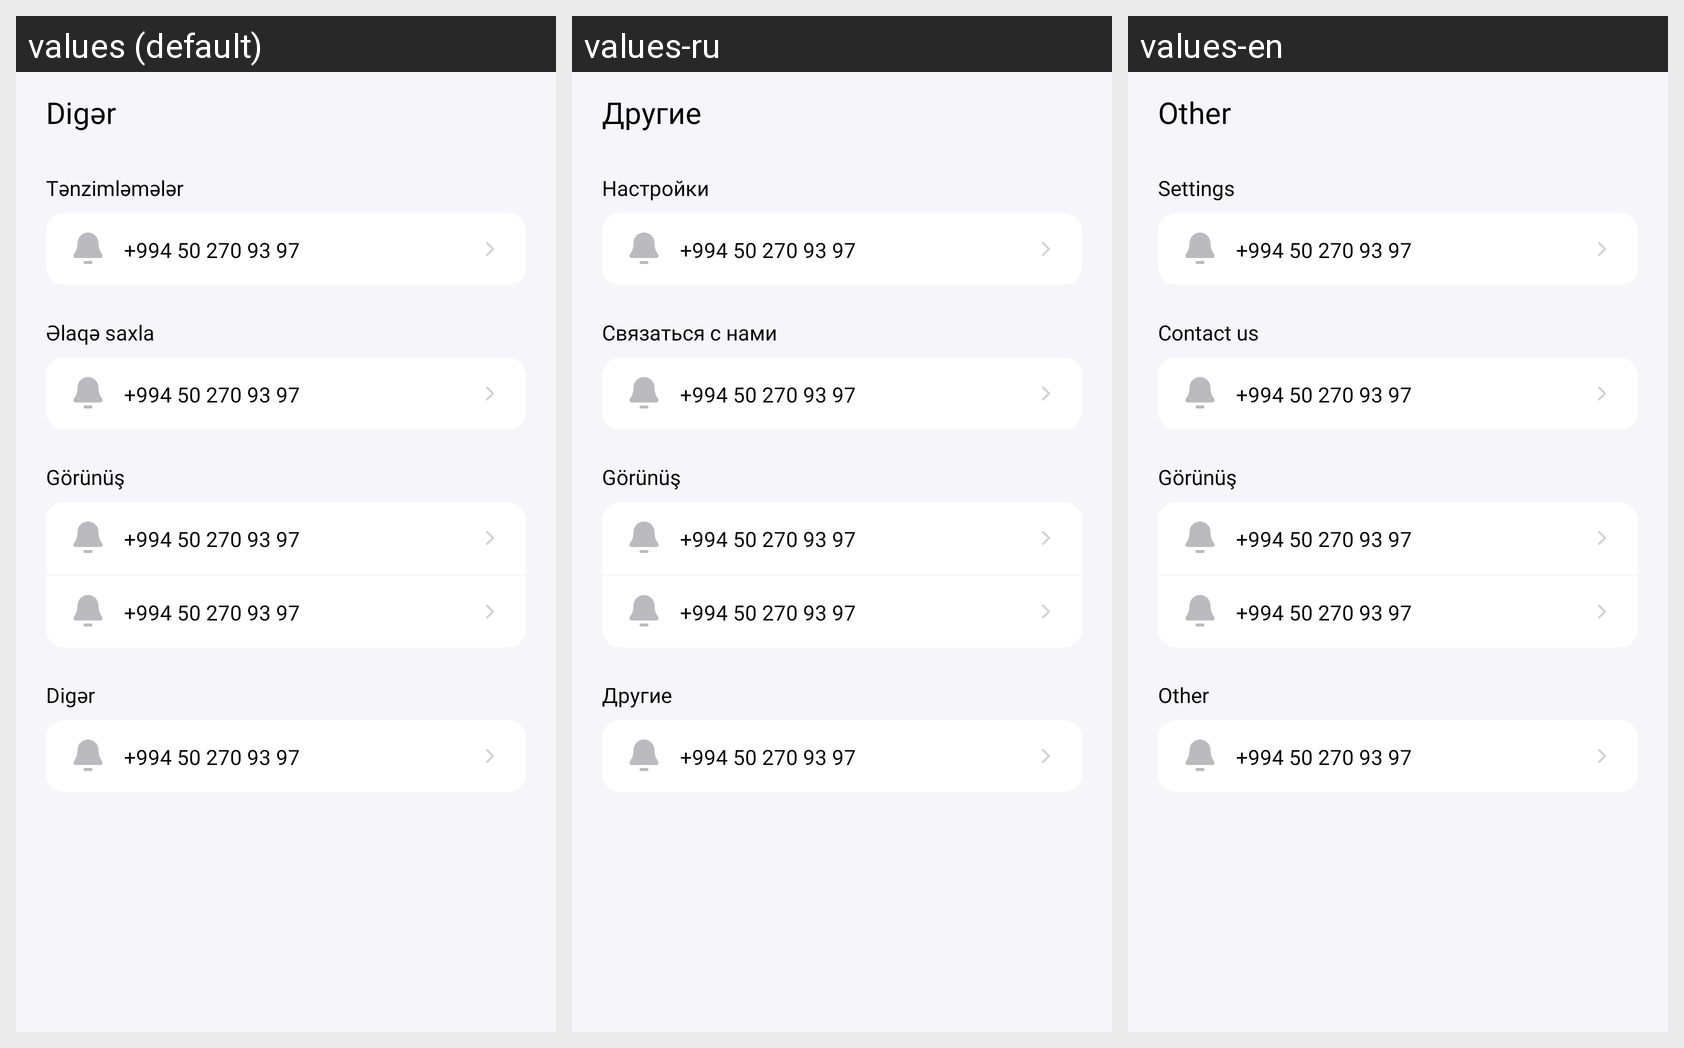

The same Android screen rendered under several of its app's locales, left to right. List the strings drawn on it with the default value and each locale's translation.
Android screen res/layout/fragment_more.xml rendered under 3 locales, left to right: values (default), values-ru, values-en. Device: Nexus 5 (rendered at 1080×1920; each locale shown at half size, 540×960, under a caption strip naming it); theme Theme.AppSplash.
Strings drawn on this screen, with the default value and each locale's value (text and hints the layout hard-codes, and strings that could not be matched under every locale, appear in the picture but are not listed):

other
  values: Digər
  values-ru: Другие
  values-en: Other

settings
  values: Tənzimləmələr
  values-ru: Настройки
  values-en: Settings

contact_us
  values: Əlaqə saxla
  values-ru: Связаться с нами
  values-en: Contact us

appearance
  values: Görünüş
  values-ru: Görünüş
  values-en: Görünüş
